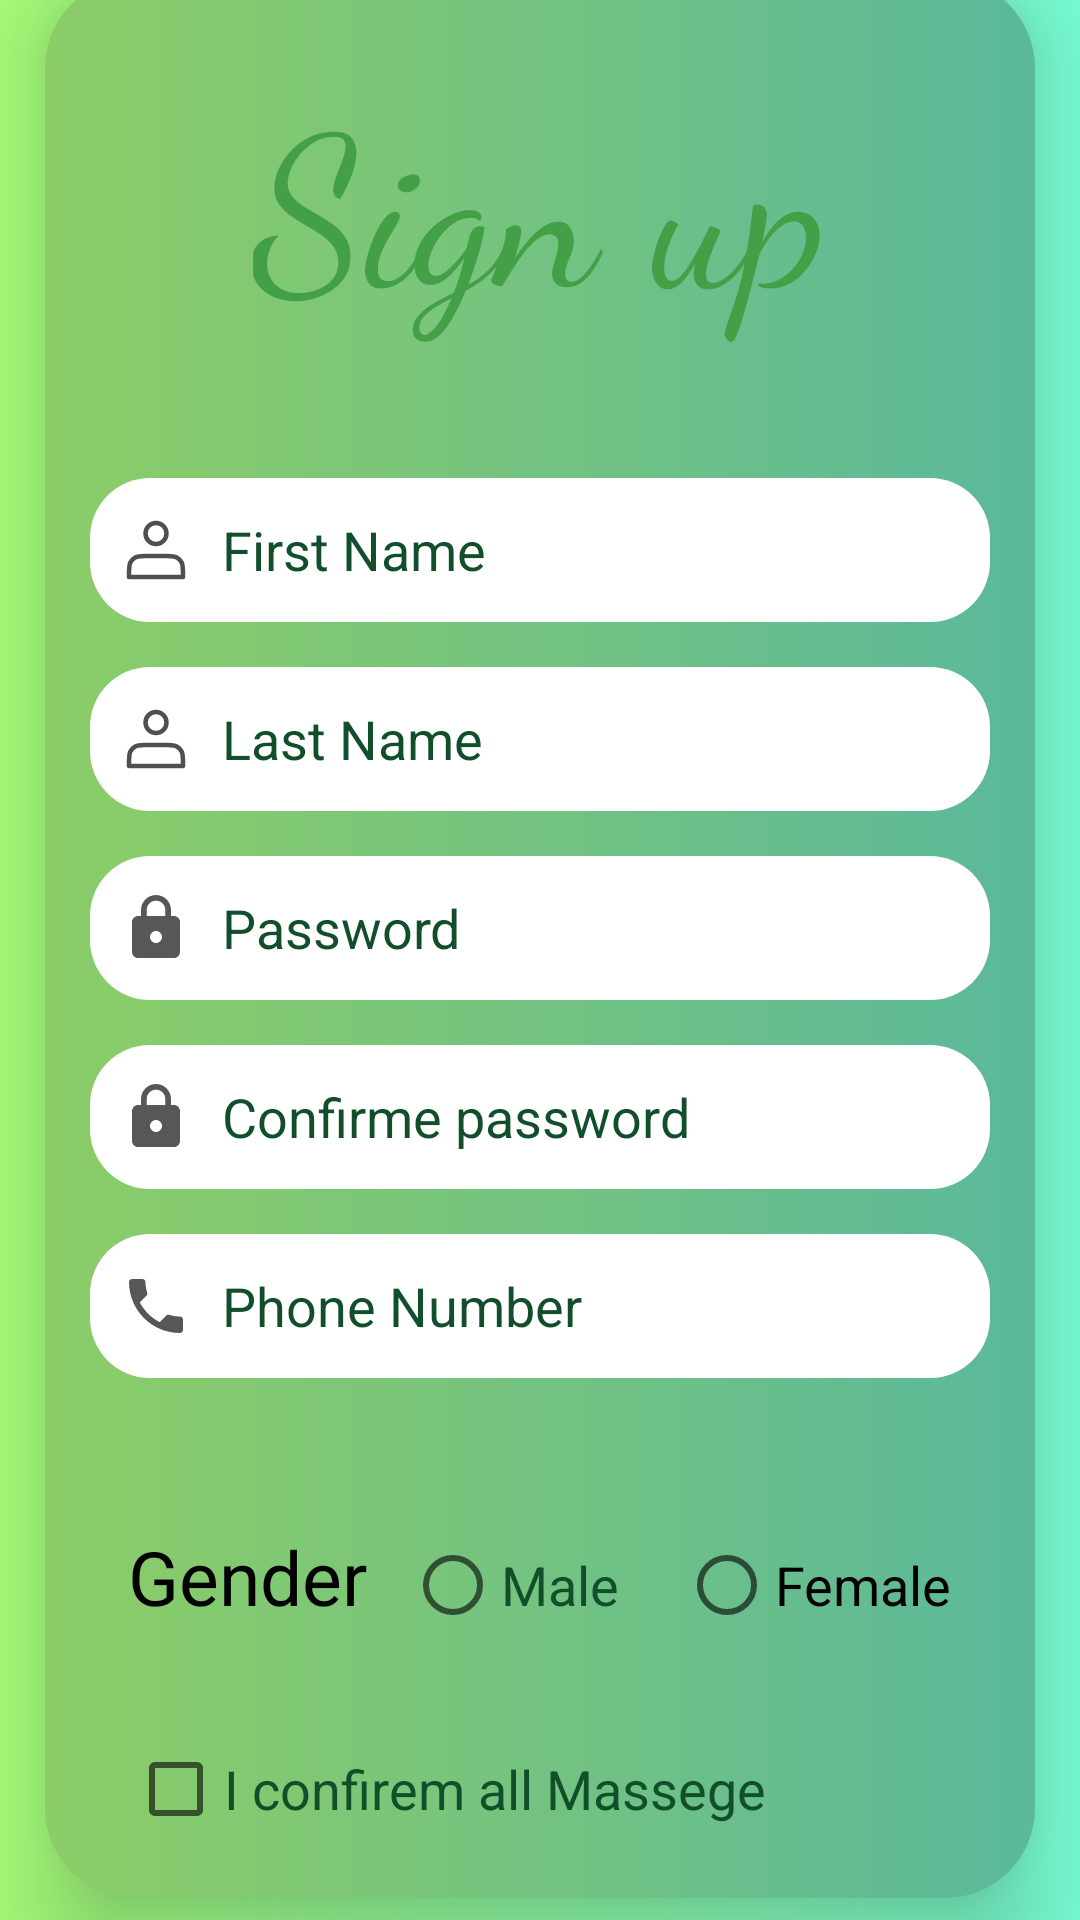

Android layout source for this screen:
<!-- AndroidManifest.xml: application theme Theme.FirstProject -->
<!-- res/layout/activity_rgister.xml -->
<?xml version="1.0" encoding="utf-8"?>
<LinearLayout xmlns:android="http://schemas.android.com/apk/res/android"
    xmlns:app="http://schemas.android.com/apk/res-auto"
    xmlns:tools="http://schemas.android.com/tools"
    android:layout_width="match_parent"
    android:layout_height="match_parent"
    android:background="@drawable/border"
android:gravity="center"
    android:orientation="vertical"
    tools:context=".rgister"
    >

    <LinearLayout
        android:layout_width="wrap_content"
        android:layout_height="wrap_content"
        android:background="@drawable/shadow_btn"
        android:elevation="20dp"
        android:gravity="center"
        android:orientation="vertical"
        android:padding="15dp"

        >

        <LinearLayout
            android:layout_width="wrap_content"
            android:layout_height="wrap_content"
            android:layout_marginTop="10dp"
            android:orientation="horizontal">


            <TextView
                android:id="@+id/title"
                android:layout_width="wrap_content"
                android:layout_height="wrap_content"
                android:layout_marginBottom="10dp"
                android:fontFamily="cursive"
                android:text="@string/sign_up"
                android:textColor="@color/green"
                android:textSize="70sp" />


        </LinearLayout>

        <LinearLayout
            android:layout_width="wrap_content"
            android:layout_height="wrap_content"
            android:layout_marginTop="20dp"
            android:orientation="vertical">

            <EditText
                style="@style/box_text_regster"
                android:drawableLeft="@drawable/user_custom"

                android:hint="First Name"
                android:inputType="text"
                android:textColorHint="#114E2A" />

            <EditText
                style="@style/box_text_regster"
                android:drawableLeft="@drawable/user_custom"
                android:hint="Last Name"
                android:inputType="text"
                android:textColorHint="#114E2A" />

            <EditText
                style="@style/box_text_regster"
                android:drawableLeft="@drawable/lock_custom"

                android:hint="Password"
                android:inputType="textPassword"

                android:textColor="@color/black"
                android:textColorHint="#114E2A"

                />

            <EditText
                style="@style/box_text_regster"
                android:drawableLeft="@drawable/lock_custom"
                android:hint="Confirme password"
                android:inputType="textPassword"
                android:textColor="@color/black"
                android:textColorHint="#114E2A"

                />

            <EditText
                style="@style/box_text_regster"
                android:drawableLeft="@drawable/custom_phone"
                android:hint="Phone Number"
                android:inputType="number"
                android:textColor="@color/black"
                android:textColorHint="#114E2A"

                />


        </LinearLayout>

        <LinearLayout
            android:layout_width="wrap_content"
            android:layout_height="wrap_content"
            android:layout_marginTop="15dp"

            android:orientation="vertical">


            <RadioGroup
                android:layout_width="wrap_content"
                android:layout_height="wrap_content"

                android:layout_marginTop="30dp"
                android:orientation="horizontal">

                <TextView
                    android:layout_width="wrap_content"
                    android:layout_height="wrap_content"
                    android:text="Gender  "
                    android:textColor="@color/black"
                    android:textSize="25sp"

                    />

                <RadioButton
                    android:layout_width="wrap_content"
                    android:layout_height="48dp"
                    android:text="Male"
                    android:textColor="#114E2A"
                    android:textSize="18sp" />

                <RadioButton
                    android:layout_width="wrap_content"
                    android:layout_height="48dp"
                    android:layout_marginLeft="20dp"
                    android:text="Female"
                    android:textColor="@color/black"
                    android:textSize="18sp" />

            </RadioGroup>


            <CheckBox
                android:layout_width="wrap_content"
                android:layout_height="48dp"

                android:layout_marginTop="20dp"
                android:text="I confirem all Massege"
                android:textColor="#114E2A"
                android:textSize="18sp" />
        </LinearLayout>


    </LinearLayout>

    <Button
        android:layout_width="150dp"
        android:layout_height="wrap_content"

        android:layout_marginTop="15dp"
        android:background="@drawable/button_color"

        android:text="Sign up"
        android:textColor="@color/white"
        android:textSize="20sp"

        />

</LinearLayout>
<!-- resources referenced by this layout -->
<resources>
  <color name="black">#FF000000</color>
  <color name="green">#43A047</color>
  <color name="white">#FFFFFFFF</color>
  <!-- drawable border (drawable) -->
  <?xml version="1.0" encoding="utf-8"?>
  <shape xmlns:android="http://schemas.android.com/apk/res/android">
      <solid android:color="@color/white" />
  
      <gradient
          android:endColor="#78ffd6"
          android:startColor="#a8ff78" />
  </shape>
  <!-- drawable button_color (drawable) -->
  <?xml version="1.0" encoding="utf-8"?>
  <selector xmlns:android="http://schemas.android.com/apk/res/android">
  
      <item android:drawable="@drawable/shadow_btn"
          android:state_pressed="true" />
      <item android:drawable="@drawable/shadow_bt"
          android:state_pressed="false" />
  </selector>
  <!-- drawable custom_phone (drawable) -->
  <?xml version="1.0" encoding="utf-8"?>
  <selector xmlns:android="http://schemas.android.com/apk/res/android">
  <item android:state_focused="true" android:drawable="@drawable/ic_phone_focas"/>
  <item android:state_focused="false"  android:drawable="@drawable/ic_phone"/>
  </selector>
  <!-- drawable lock_custom (drawable) -->
  <?xml version="1.0" encoding="utf-8"?>
  <selector xmlns:android="http://schemas.android.com/apk/res/android">
  
      <item android:state_focused="true"
          android:drawable="@drawable/ic_lock_focas"></item>
  
      <item android:state_focused="false"
          android:drawable="@drawable/ic_lock"></item>
  
  
  </selector>
  <!-- drawable shadow_btn (drawable) -->
  <?xml version="1.0" encoding="utf-8"?>
  <shape xmlns:android="http://schemas.android.com/apk/res/android"
      android:shape="rectangle">
      <solid android:color="@color/light_green" />
      <corners android:radius="30dp" />
  
      <gradient
          android:endColor="#5AB89B"
          android:startColor="#8CCD67" />
  </shape>
  <!-- drawable user_custom (drawable) -->
  <?xml version="1.0" encoding="utf-8"?>
  <selector xmlns:android="http://schemas.android.com/apk/res/android">
  
      <item
          android:state_focused="true"
          android:drawable="@drawable/ic_user_focas"
          ></item>
  
      <item
          android:state_focused="false"
          android:drawable="@drawable/ic_user"
          ></item>
  </selector>
  <string name="sign_up">Sign up</string>
  <style name="box_text_regster">
          <item name="android:layout_width">300dp</item>
          <item name="android:layout_height">48dp</item>
          <item name="android:layout_marginTop">15dp</item>
          <item name="android:drawablePadding">10dp</item>
          <item name="android:paddingStart">10dp</item>
          <item name="android:paddingEnd">10dp</item>
          <item name="android:background">@drawable/shadow</item>
      </style>
  <style name="Theme.FirstProject" parent="Theme.AppCompat.Light.NoActionBar">
          
          <item name="colorPrimary">@color/purple_500</item>
          <item name="colorPrimaryDark">@color/purple_700</item>
          <item name="colorAccent">@color/teal_200</item>
          
      </style>
  <!-- drawable shadow_bt (drawable) -->
  <?xml version="1.0" encoding="utf-8"?>
  <shape xmlns:android="http://schemas.android.com/apk/res/android">
      <solid android:color="@color/light_green" />
      <corners android:radius="20dp" />
  
  
      <gradient
          android:endColor="#4BA88B"
          android:startColor="#70AA50" />
  
  </shape>
  <color name="light_green">#27C268</color>
  <color name="purple_500">#FF6200EE</color>
  <color name="purple_700">#FF3700B3</color>
  <color name="teal_200">#FF03DAC5</color>
</resources>
